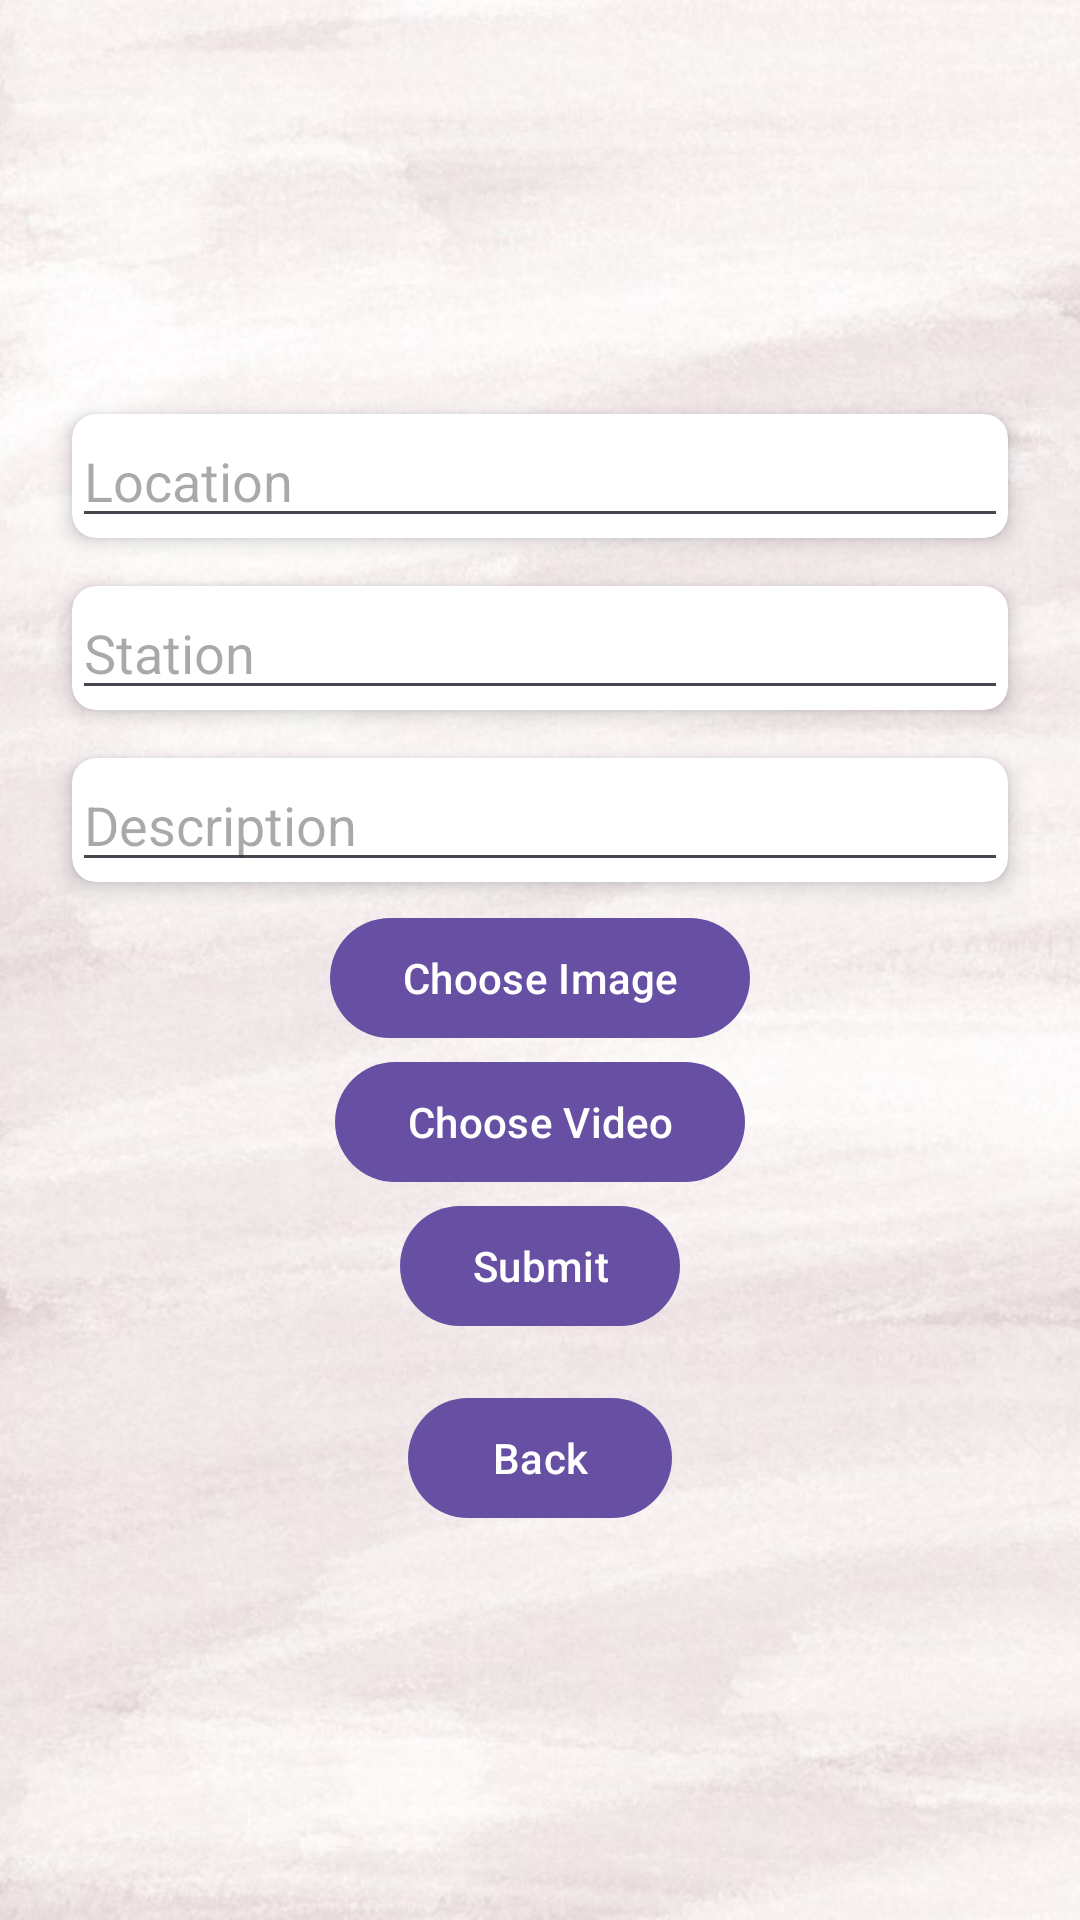

Produce the Android XML layout that renders to this screen, including the resource entries it uses.
<!-- AndroidManifest.xml: application theme Theme.Material3.Light -->
<!-- res/layout/activity_report.xml -->
<?xml version="1.0" encoding="utf-8"?>
<LinearLayout
    xmlns:android="http://schemas.android.com/apk/res/android"
    xmlns:app="http://schemas.android.com/apk/res-auto"
    xmlns:tools="http://schemas.android.com/tools"
    android:layout_width="match_parent"
    android:layout_height="match_parent"
    android:orientation="vertical"
    android:gravity="center"
    android:padding="16dp"
    android:background="@drawable/background"
    tools:context=".ReportActivity">

    
    <androidx.cardview.widget.CardView
        android:id="@+id/locationCardView"
        android:layout_width="match_parent"
        android:layout_height="wrap_content"
        android:clickable="true"
        app:cardCornerRadius="8dp"
        app:cardElevation="4dp"
        android:layout_margin="8dp">
        <EditText
            android:id="@+id/locationEditText"
            android:layout_width="match_parent"
            android:layout_height="wrap_content"
            android:hint="@string/location" />
    </androidx.cardview.widget.CardView>

    
    <androidx.cardview.widget.CardView
        android:id="@+id/stationCardView"
        android:layout_width="match_parent"
        android:layout_height="wrap_content"
        android:clickable="true"
        app:cardCornerRadius="8dp"
        app:cardElevation="4dp"
        android:layout_margin="8dp">
        <EditText
            android:id="@+id/stationEditText"
            android:layout_width="match_parent"
            android:layout_height="wrap_content"
            android:hint="@string/station" />
    </androidx.cardview.widget.CardView>

    
    <androidx.cardview.widget.CardView
        android:id="@+id/descriptionCardView"
        android:layout_width="match_parent"
        android:layout_height="wrap_content"
        android:clickable="true"
        app:cardCornerRadius="8dp"
        app:cardElevation="4dp"
        android:layout_margin="8dp">
        <EditText
            android:id="@+id/descriptionEditText"
            android:layout_width="match_parent"
            android:layout_height="wrap_content"
            android:hint="@string/description"
            android:inputType="textMultiLine" />
    </androidx.cardview.widget.CardView>

    <Button
        android:id="@+id/imageButton"
        android:layout_width="wrap_content"
        android:layout_height="wrap_content"
        android:text="@string/choose_image" />

    <Button
        android:id="@+id/videoButton"
        android:layout_width="wrap_content"
        android:layout_height="wrap_content"
        android:text="@string/choose_video" />

    
    <LinearLayout
        android:layout_width="match_parent"
        android:layout_height="wrap_content"
        android:orientation="horizontal"
        android:visibility="gone">

        <ImageView
            android:id="@+id/imageView"
            android:layout_width="0dp"
            android:layout_height="wrap_content"
            android:layout_weight="1" />

        <VideoView
            android:id="@+id/videoView"
            android:layout_width="0dp"
            android:layout_height="wrap_content"
            android:layout_weight="1" />
    </LinearLayout>

    <Button
        android:id="@+id/submitButton"
        android:layout_width="wrap_content"
        android:layout_height="wrap_content"
        android:text="@string/submit" />

    <Button
        android:layout_width="wrap_content"
        android:layout_height="wrap_content"
        android:text="@string/back"
        android:id="@+id/backButton"
        android:layout_marginTop="16dp" />

</LinearLayout>
<!-- resources referenced by this layout -->
<resources>
  <!-- drawable background: jpg bitmap (drawable, 58749 bytes) -->
  <string name="back">Back</string>
  <string name="choose_image">Choose Image</string>
  <string name="choose_video">Choose Video</string>
  <string name="description">Description</string>
  <string name="location">Location</string>
  <string name="station">Station</string>
  <string name="submit">Submit</string>
</resources>
